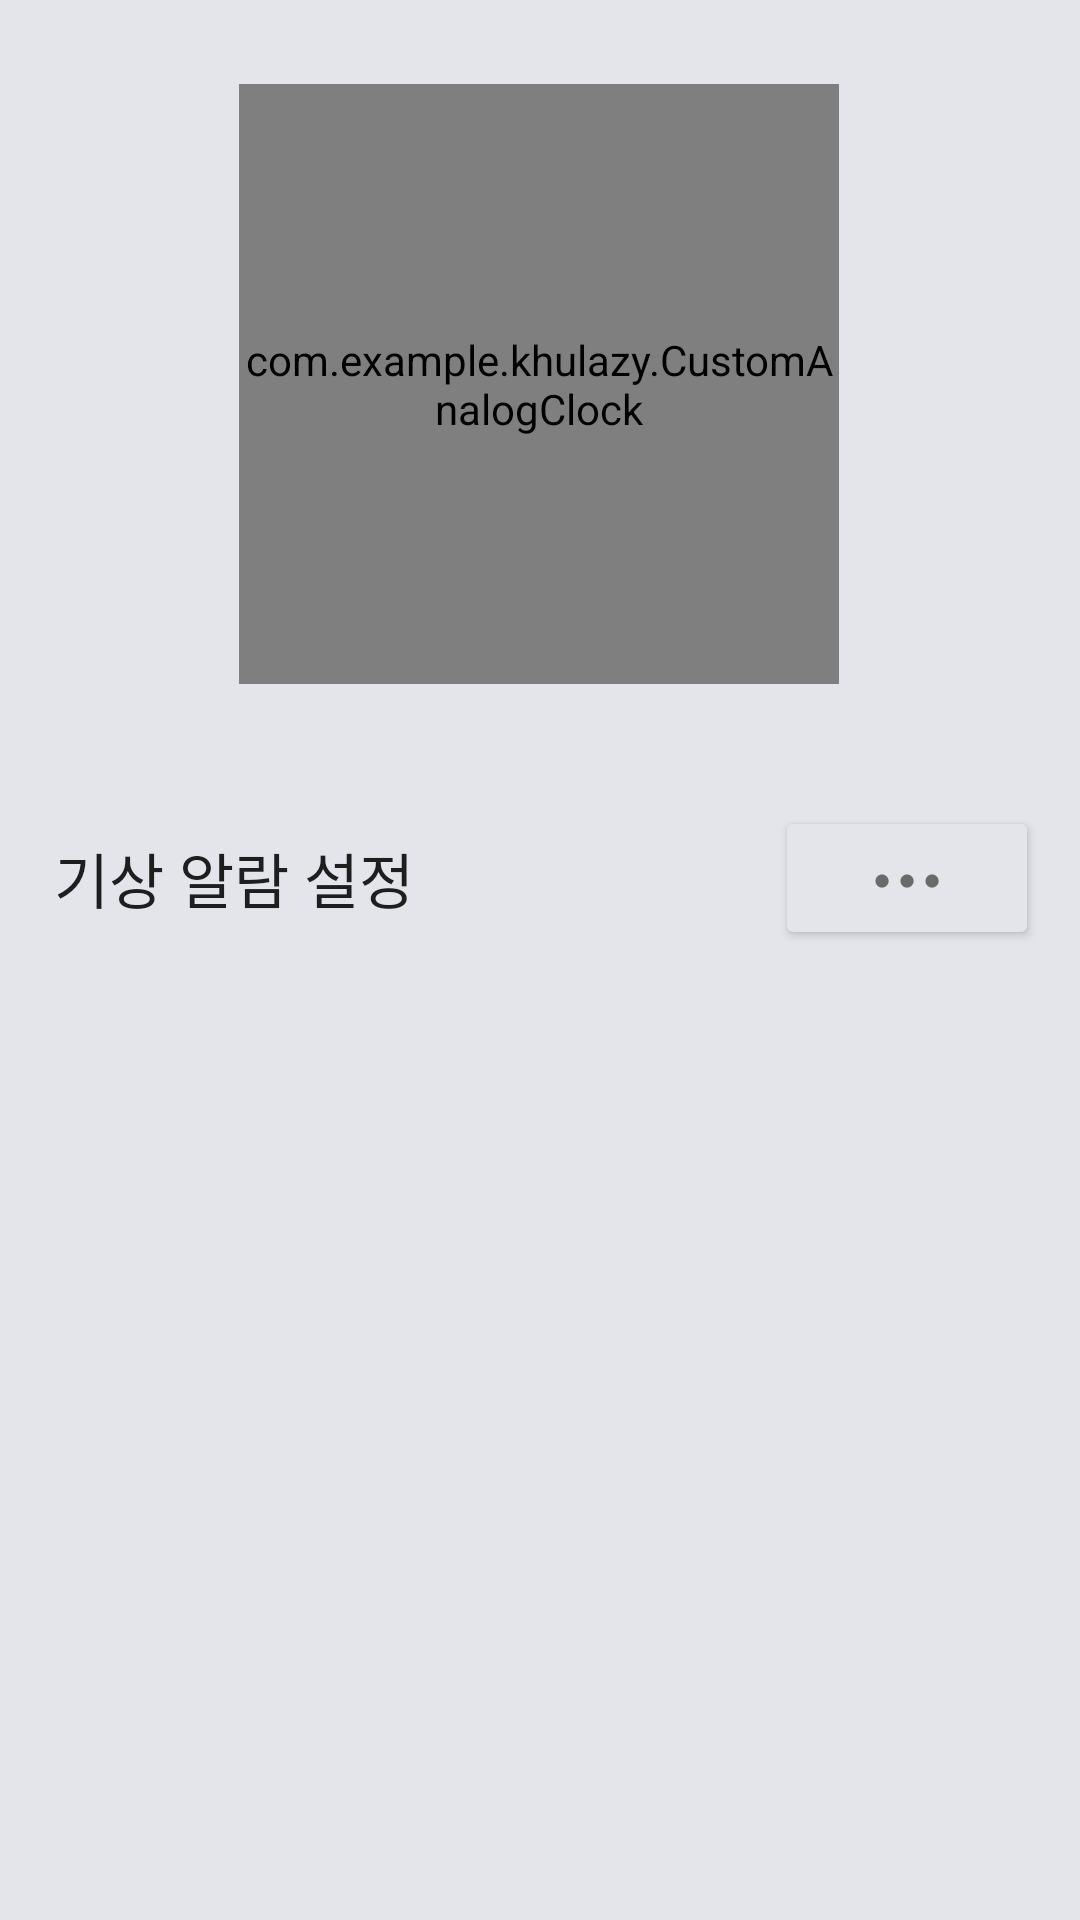

Here is an Android app screen rendered from its layout file. Give the layout XML and the strings, colors and styles it references.
<!-- AndroidManifest.xml: application theme Theme.KHULazy -->
<!-- res/layout/fragment_alarms.xml -->
<?xml version="1.0" encoding="utf-8"?>
<androidx.constraintlayout.widget.ConstraintLayout xmlns:android="http://schemas.android.com/apk/res/android"
    xmlns:app="http://schemas.android.com/apk/res-auto"
    xmlns:tools="http://schemas.android.com/tools"
    android:layout_width="match_parent"
    android:layout_height="match_parent"
    android:background="#48609B"
    android:backgroundTint="@color/appMainColor"
    tools:context=".ui.notifications.NotificationsFragment"
    android:id="@+id/layout_notification">

    <ImageView
        android:id="@+id/imageView"
        android:layout_width="450dp"
        android:layout_height="450dp"
        android:backgroundTint="@color/appMainColor"
        android:scaleType="fitXY"
        android:src="@drawable/clock_background"
        app:layout_constraintBottom_toBottomOf="@+id/customAnalogClock"
        app:layout_constraintEnd_toEndOf="parent"
        app:layout_constraintStart_toStartOf="parent"
        app:layout_constraintTop_toTopOf="@+id/customAnalogClock" />

    <com.example.khulazy.CustomAnalogClock
        android:id="@+id/customAnalogClock"
        android:layout_width="200dp"
        android:layout_height="200dp"
        android:layout_marginTop="28dp"
        app:layout_constraintEnd_toEndOf="parent"
        app:layout_constraintHorizontal_bias="0.497"
        app:layout_constraintStart_toStartOf="parent"
        app:layout_constraintTop_toTopOf="parent" />

    <TextView
        android:id="@+id/text_notifications"
        android:layout_width="match_parent"
        android:layout_height="wrap_content"
        android:layout_marginStart="8dp"
        android:layout_marginTop="50dp"
        android:layout_marginEnd="8dp"
        android:fontFamily="@font/poppinssemibold"
        android:text="  기상 알람 설정"
        android:textAlignment="textStart"
        android:textAppearance="@style/TextAppearance.AppCompat.Body1"
        android:textSize="20sp"
        app:layout_constraintEnd_toEndOf="parent"
        app:layout_constraintHorizontal_bias="0.0"
        app:layout_constraintStart_toStartOf="parent"
        app:layout_constraintTop_toBottomOf="@+id/customAnalogClock" />

    <Button
        android:id="@+id/button"
        android:layout_width="wrap_content"
        android:layout_height="wrap_content"
        android:backgroundTint="@color/appMainColor"
        android:elevation="10dp"
        android:text="● ● ●"
        android:textColor="#FE696969"
        android:textSize="10sp"
        app:layout_constraintBottom_toBottomOf="@+id/text_notifications"
        app:layout_constraintEnd_toEndOf="parent"
        app:layout_constraintHorizontal_bias="0.948"
        app:layout_constraintStart_toStartOf="@+id/text_notifications"
        app:layout_constraintTop_toTopOf="@+id/text_notifications" />

    <androidx.recyclerview.widget.RecyclerView
        android:id="@+id/recycleView"
        android:layout_width="409dp"
        android:layout_height="0dp"
        android:layout_marginTop="20dp"
        android:background="@color/appMainColor"
        app:layout_constraintBottom_toBottomOf="parent"
        app:layout_constraintEnd_toEndOf="parent"
        app:layout_constraintHorizontal_bias="1.0"
        app:layout_constraintStart_toStartOf="parent"
        app:layout_constraintTop_toBottomOf="@+id/text_notifications" />

</androidx.constraintlayout.widget.ConstraintLayout>
<!-- resources referenced by this layout -->
<resources>
  <color name="appMainColor">#E3E5EB</color>
  <style name="Theme.KHULazy" parent="Theme.MaterialComponents.DayNight.DarkActionBar">
          
          <item name="colorPrimary">@color/purple_500</item>
          <item name="colorPrimaryVariant">@color/purple_700</item>
          <item name="colorOnPrimary">@color/white</item>
          
          <item name="colorSecondary">@color/teal_200</item>
          <item name="colorSecondaryVariant">@color/teal_700</item>
          <item name="colorOnSecondary">@color/black</item>
          
          <item name="android:statusBarColor">?attr/colorPrimaryVariant</item>
          
      </style>
  <color name="purple_500">#FF6200EE</color>
  <color name="purple_700">#FF3700B3</color>
  <color name="white">#FFFFFFFF</color>
  <color name="teal_200">#FF03DAC5</color>
  <color name="teal_700">#FF018786</color>
  <color name="black">#FF000000</color>
</resources>
